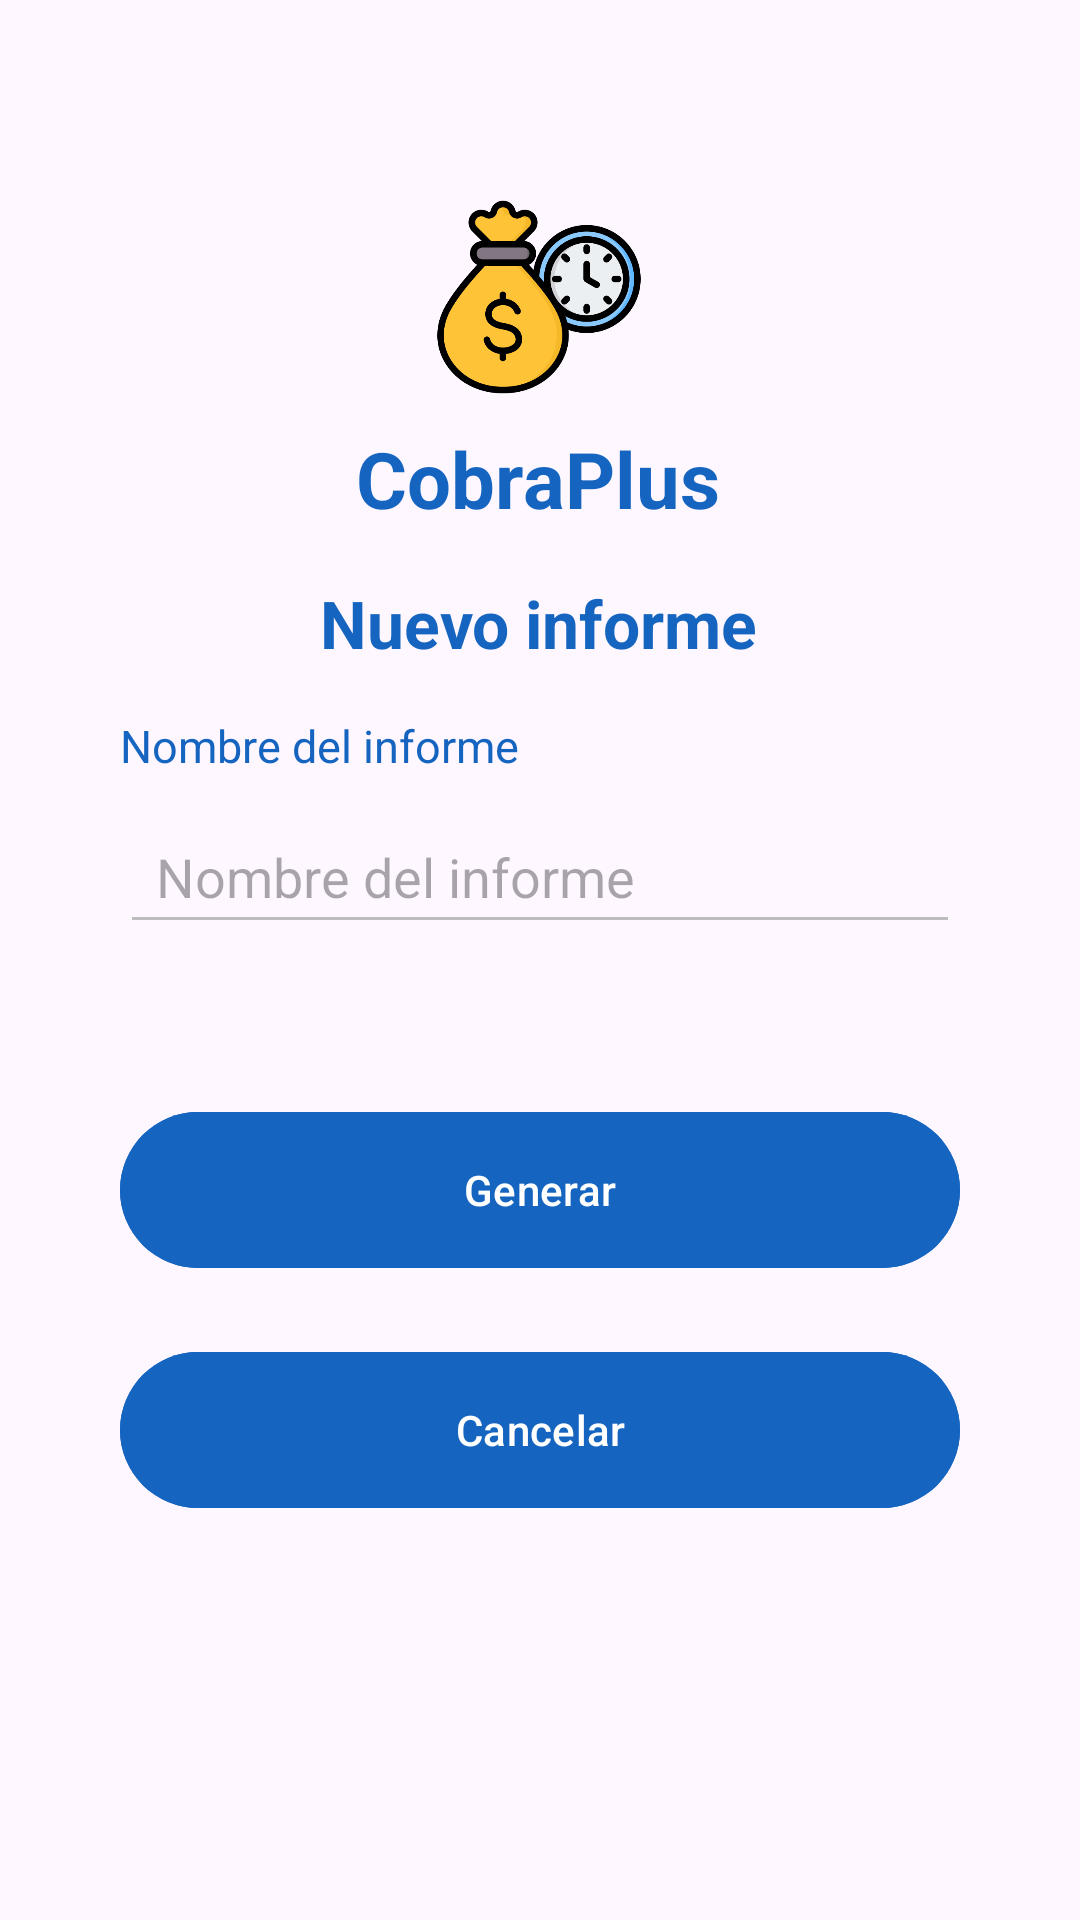

Here is an Android app screen rendered from its layout file. Give the layout XML and the strings, colors and styles it references.
<!-- AndroidManifest.xml: application theme Theme.CobraPlus -->
<!-- res/layout/new_report_admin.xml -->
<?xml version="1.0" encoding="utf-8"?>
<ScrollView xmlns:android="http://schemas.android.com/apk/res/android"
    xmlns:app="http://schemas.android.com/apk/res-auto"
    xmlns:tools="http://schemas.android.com/tools"
    android:layout_width="match_parent"
    android:layout_height="match_parent"
    android:fillViewport="true">

    <androidx.constraintlayout.widget.ConstraintLayout
        android:id="@+id/newReportAdmin"
        android:layout_width="match_parent"
        android:layout_height="wrap_content"
        android:padding="24dp"
        tools:context=".activities.NewReportAdmin">

        <TextView
            android:id="@+id/txtTitleAppRegister"
            android:layout_width="wrap_content"
            android:layout_height="wrap_content"
            android:layout_marginTop="8dp"
            android:text="@string/app_title"
            android:textColor="@color/title_blue_800"
            android:textSize="26sp"
            android:textStyle="bold"
            app:layout_constraintEnd_toEndOf="parent"
            app:layout_constraintHorizontal_bias="0.497"
            app:layout_constraintStart_toStartOf="parent"
            app:layout_constraintTop_toBottomOf="@id/imgLogoRegister" />

        <ImageView
            android:id="@+id/imgLogoRegister"
            android:layout_width="70dp"
            android:layout_height="70dp"
            android:layout_marginTop="40dp"
            android:contentDescription="@string/logo"
            android:src="@drawable/ic_logo"
            app:layout_constraintEnd_toEndOf="parent"
            app:layout_constraintHorizontal_bias="0.498"
            app:layout_constraintStart_toStartOf="parent"
            app:layout_constraintTop_toTopOf="parent" />


        <TextView
            android:id="@+id/txtNewReportAdmin"
            android:layout_width="wrap_content"
            android:layout_height="wrap_content"
            android:layout_marginTop="16dp"
            android:text="@string/title_new_report"
            android:textColor="@color/title_blue_800"
            android:textSize="22sp"
            android:textStyle="bold"
            app:layout_constraintEnd_toEndOf="parent"
            app:layout_constraintHorizontal_bias="0.498"
            app:layout_constraintStart_toStartOf="parent"
            app:layout_constraintTop_toBottomOf="@id/txtTitleAppRegister" />




        <TextView
            android:id="@+id/txtReportNameAdmin"
            android:layout_marginHorizontal="16dp"
            android:layout_width="0dp"
            android:layout_height="wrap_content"
            android:layout_marginTop="16dp"
            android:text="@string/label_report_name"
            android:textColor="@color/title_blue_800"
            android:textSize="15sp"
            app:layout_constraintEnd_toEndOf="parent"
            app:layout_constraintStart_toStartOf="parent"
            app:layout_constraintTop_toBottomOf="@id/txtNewReportAdmin" />

        <EditText
            android:id="@+id/etReportNameAdmin"
            android:layout_marginHorizontal="16dp"
            android:layout_width="0dp"
            android:layout_height="48dp"
            android:layout_marginTop="8dp"
            android:backgroundTint="#BDBDBD"
            android:ems="10"
            android:hint="@string/label_report_name"
            android:inputType="text"
            android:paddingStart="12dp"
            android:paddingEnd="12dp"
            app:layout_constraintEnd_toEndOf="parent"
            app:layout_constraintStart_toStartOf="parent"
            app:layout_constraintTop_toBottomOf="@id/txtReportNameAdmin" />




        <com.google.android.material.button.MaterialButton
            android:id="@+id/btnGenerateAdmin"
            android:layout_marginHorizontal="16dp"
            android:layout_width="0dp"
            android:layout_height="60dp"
            android:layout_marginTop="52dp"
            android:backgroundTint="@color/button_blue"
            android:text="@string/btn_generate"
            android:textColor="@color/text_button_white"
            app:layout_constraintEnd_toEndOf="parent"
            app:layout_constraintHorizontal_bias="0.0"
            app:layout_constraintStart_toStartOf="parent"
            app:layout_constraintTop_toBottomOf="@id/etReportNameAdmin" />

        <com.google.android.material.button.MaterialButton
            android:id="@+id/btnCancelReportAdmin"
            android:layout_marginHorizontal="16dp"
            android:layout_width="0dp"
            android:layout_height="60dp"
            android:layout_marginTop="20dp"
            android:backgroundTint="@color/button_blue"
            android:text="@string/btn_cancel"
            android:textColor="@color/text_button_white"
            app:layout_constraintEnd_toEndOf="parent"
            app:layout_constraintHorizontal_bias="0.0"
            app:layout_constraintStart_toStartOf="parent"
            app:layout_constraintTop_toBottomOf="@id/btnGenerateAdmin"/>


    </androidx.constraintlayout.widget.ConstraintLayout>
</ScrollView>
<!-- resources referenced by this layout -->
<resources>
  <color name="button_blue">#1565C0</color>
  <color name="text_button_white">#FFFFFFFF</color>
  <color name="title_blue_800">#1565C0</color>
  <!-- drawable ic_logo: png bitmap (drawable, 45665 bytes) -->
  <string name="app_title">CobraPlus</string>
  <string name="btn_cancel">Cancelar</string>
  <string name="btn_generate">Generar</string>
  <string name="label_report_name">Nombre del informe</string>
  <string name="logo">Logo CobraPlus</string>
  <string name="title_new_report">Nuevo informe</string>
  <style name="Theme.CobraPlus" parent="Base.Theme.CobraPlus" />
  <style name="Base.Theme.CobraPlus" parent="Theme.Material3.DayNight.NoActionBar">
          
          <item name="colorPrimary">@color/title_blue_800</item>
  
          
          <item name="android:statusBarColor">@color/title_blue_800</item>
  
          
          <item name="android:navigationBarColor">@color/title_blue_800</item>
  
          
          <item name="android:windowLightStatusBar">false</item>
  
  
      </style>
</resources>
